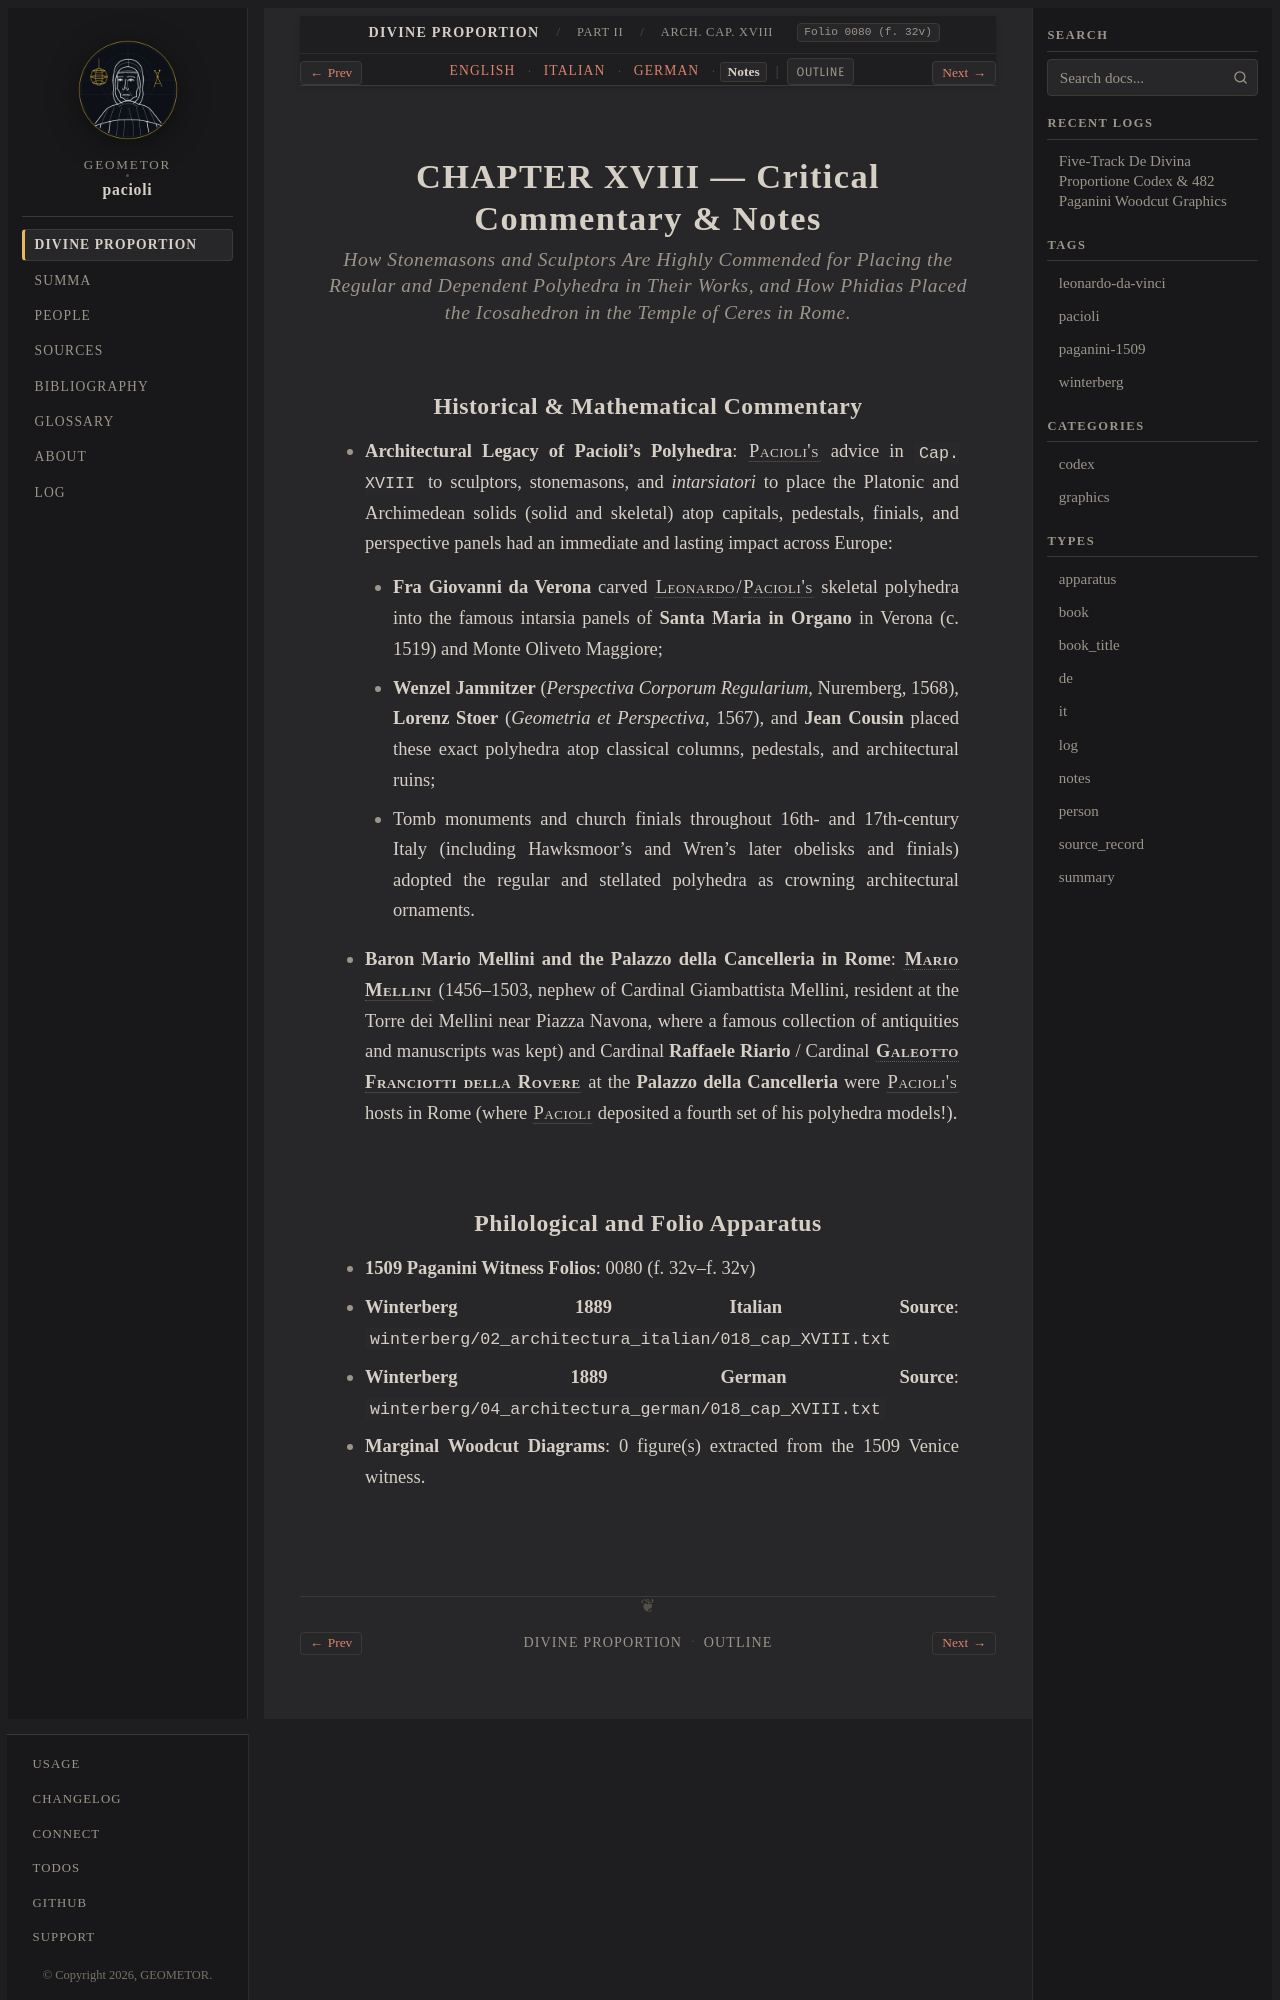

repository: geometor/pacioli · page: de_divina_proportione/architectura/cap_18/notes.html · generator: sphinx

:type: notes
:tracks: English: index | Italian: it | German: de | Notes: notes
:layout: book
:canonical_id: Arch. Cap. XVIII
:folio: 0080 (f. 32v)

.. _architectura-cap_18-notes:

CHAPTER XVIII — Critical Commentary & Notes
===========================================

.. rubric:: How Stonemasons and Sculptors Are Highly Commended for Placing the Regular and Dependent Polyhedra in Their Works, and How Phidias Placed the Icosahedron in the Temple of Ceres in Rome.

Historical & Mathematical Commentary
------------------------------------

- **Architectural Legacy of Pacioli's Polyhedra**: :person:`Pacioli's <pacioli>` advice in ``Cap. XVIII`` to sculptors, stonemasons, and *intarsiatori* to place the Platonic and Archimedean solids (solid and skeletal) atop capitals, pedestals, finials, and perspective panels had an immediate and lasting impact across Europe:

  - **Fra Giovanni da Verona** carved :person:`Leonardo <leonardo>`/:person:`Pacioli's <pacioli>` skeletal polyhedra into the famous intarsia panels of **Santa Maria in Organo** in Verona (c. 1519) and Monte Oliveto Maggiore;
  - **Wenzel Jamnitzer** (*Perspectiva Corporum Regularium*, Nuremberg, 1568), **Lorenz Stoer** (*Geometria et Perspectiva*, 1567), and **Jean Cousin** placed these exact polyhedra atop classical columns, pedestals, and architectural ruins;
  - Tomb monuments and church finials throughout 16th- and 17th-century Italy (including Hawksmoor's and Wren's later obelisks and finials) adopted the regular and stellated polyhedra as crowning architectural ornaments.

- **Baron Mario Mellini and the Palazzo della Cancelleria in Rome**: :person:`**Mario Mellini** <mario-mellini>` (1456–1503, nephew of Cardinal Giambattista Mellini, resident at the Torre dei Mellini near Piazza Navona, where a famous collection of antiquities and manuscripts was kept) and Cardinal **Raffaele Riario** / Cardinal :person:`**Galeotto Franciotti della Rovere** <galeotto-della-rovere>` at the **Palazzo della Cancelleria** were :person:`Pacioli's <pacioli>` hosts in Rome (where :person:`Pacioli <pacioli>` deposited a fourth set of his polyhedra models!).
